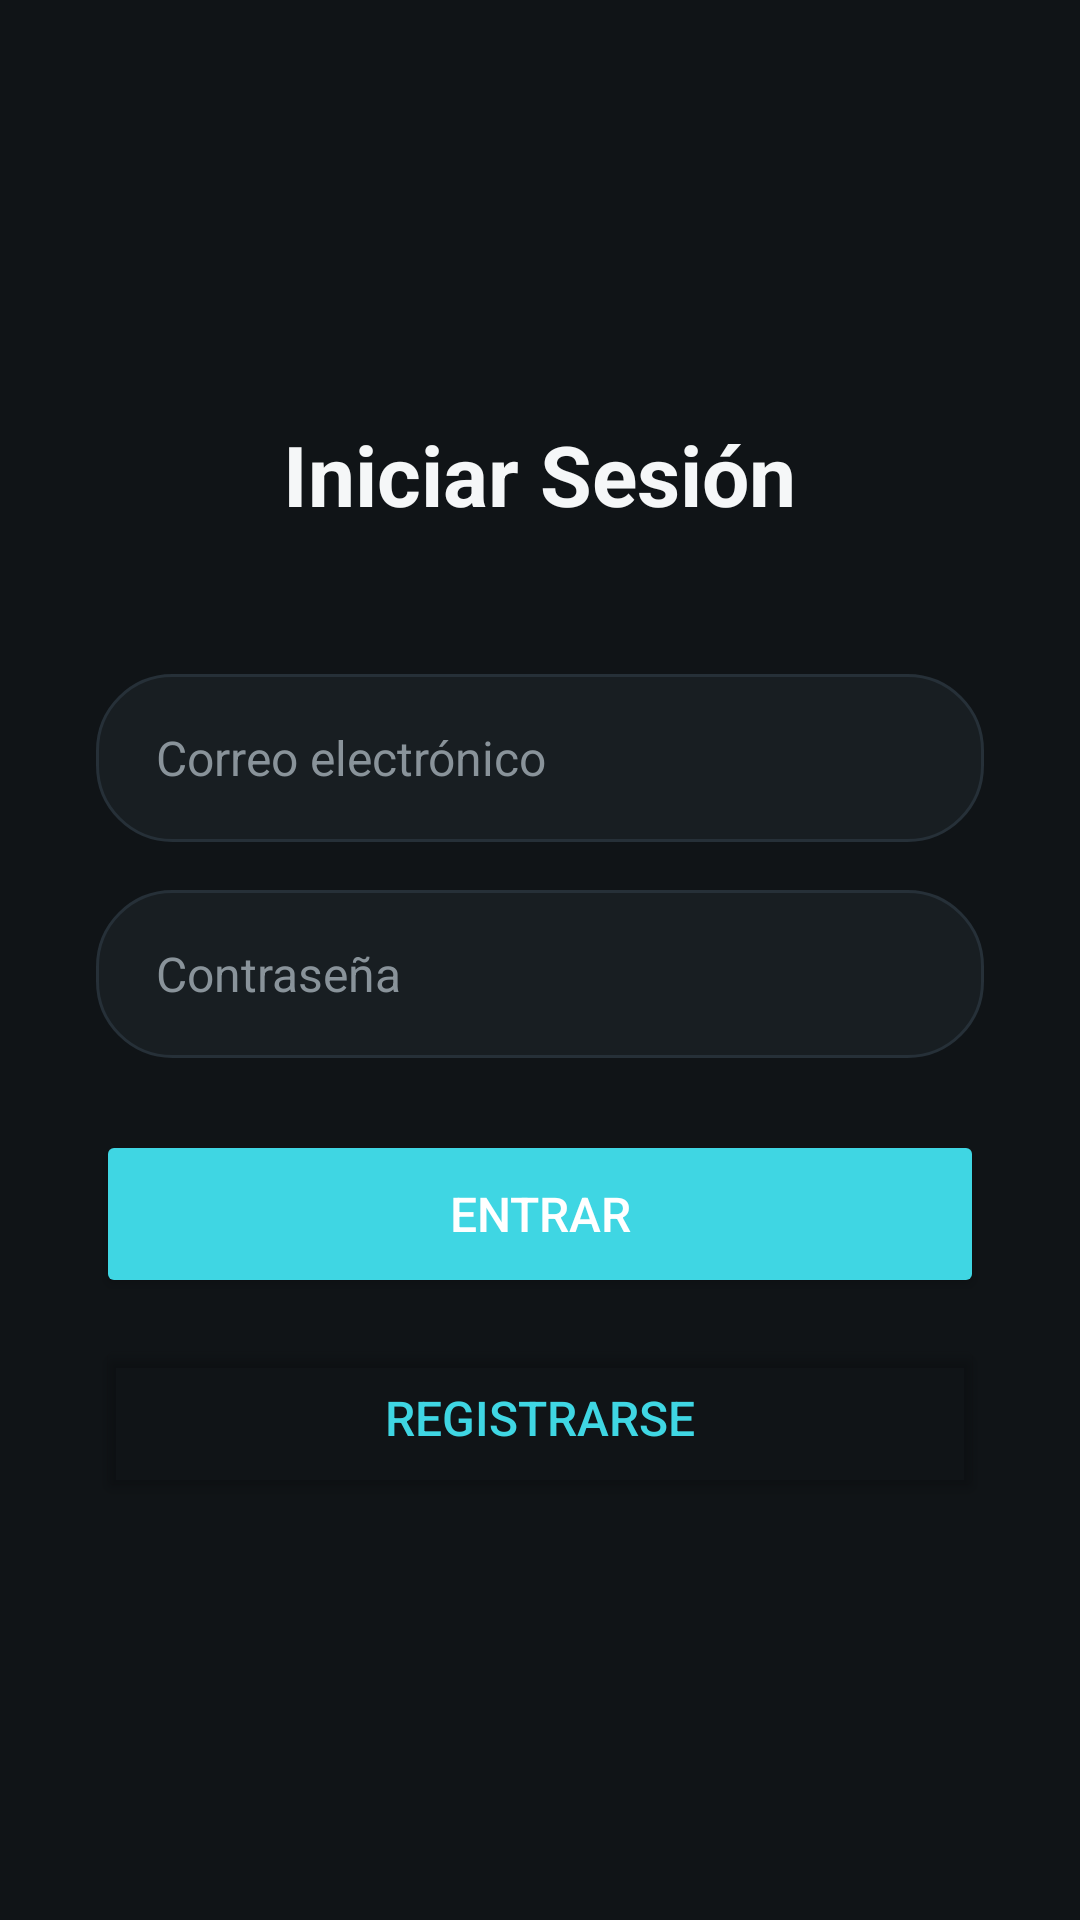

Write the Android layout XML for this screen, with the resource values it uses.
<!-- AndroidManifest.xml: application theme Theme.AppSemana13 -->
<!-- res/layout/activity_login.xml -->
<?xml version="1.0" encoding="utf-8"?>
<LinearLayout xmlns:android="http://schemas.android.com/apk/res/android"
    android:layout_width="match_parent"
    android:layout_height="match_parent"
    android:background="@color/screen_background"
    android:gravity="center"
    android:orientation="vertical"
    android:padding="32dp">

    <TextView
        android:layout_width="wrap_content"
        android:layout_height="wrap_content"
        android:layout_marginBottom="48dp"
        android:text="Iniciar Sesión"
        android:textColor="@color/text_primary"
        android:textSize="28sp"
        android:textStyle="bold" />

    <EditText
        android:id="@+id/etEmail"
        android:layout_width="match_parent"
        android:layout_height="56dp"
        android:layout_marginBottom="16dp"
        android:background="@drawable/bg_input"
        android:hint="Correo electrónico"
        android:inputType="textEmailAddress"
        android:paddingHorizontal="20dp"
        android:textColor="@color/text_primary"
        android:textColorHint="@color/text_muted"
        android:textSize="16sp" />

    <EditText
        android:id="@+id/etPassword"
        android:layout_width="match_parent"
        android:layout_height="56dp"
        android:layout_marginBottom="24dp"
        android:background="@drawable/bg_input"
        android:hint="Contraseña"
        android:inputType="textPassword"
        android:paddingHorizontal="20dp"
        android:textColor="@color/text_primary"
        android:textColorHint="@color/text_muted"
        android:textSize="16sp" />

    <Button
        android:id="@+id/btnLogin"
        android:layout_width="match_parent"
        android:layout_height="56dp"
        android:layout_marginBottom="12dp"
        android:backgroundTint="@color/accent"
        android:text="Entrar"
        android:textColor="@android:color/white"
        android:textSize="16sp" />

    <Button
        android:id="@+id/btnRegister"
        android:layout_width="match_parent"
        android:layout_height="56dp"
        android:backgroundTint="@android:color/transparent"
        android:text="Registrarse"
        android:textColor="@color/accent"
        android:textSize="16sp" />

</LinearLayout>
<!-- resources referenced by this layout -->
<resources>
  <color name="accent">#3FD6E3</color>
  <color name="screen_background">#101417</color>
  <color name="text_muted">#89939A</color>
  <color name="text_primary">#F5F7F8</color>
  <!-- drawable bg_input (drawable) -->
  <?xml version="1.0" encoding="utf-8"?>
  <shape xmlns:android="http://schemas.android.com/apk/res/android" android:shape="rectangle">
      <solid android:color="@color/surface" />
      <stroke
          android:width="1dp"
          android:color="@color/divider" />
      <corners android:radius="25dp" />
  </shape>
  <style name="Theme.AppSemana13" parent="Base.Theme.AppSemana13" />
  <color name="surface">#181E22</color>
  <color name="divider">#263038</color>
  <style name="Base.Theme.AppSemana13" parent="Theme.Material3.DayNight.NoActionBar">
          
          
      </style>
</resources>
